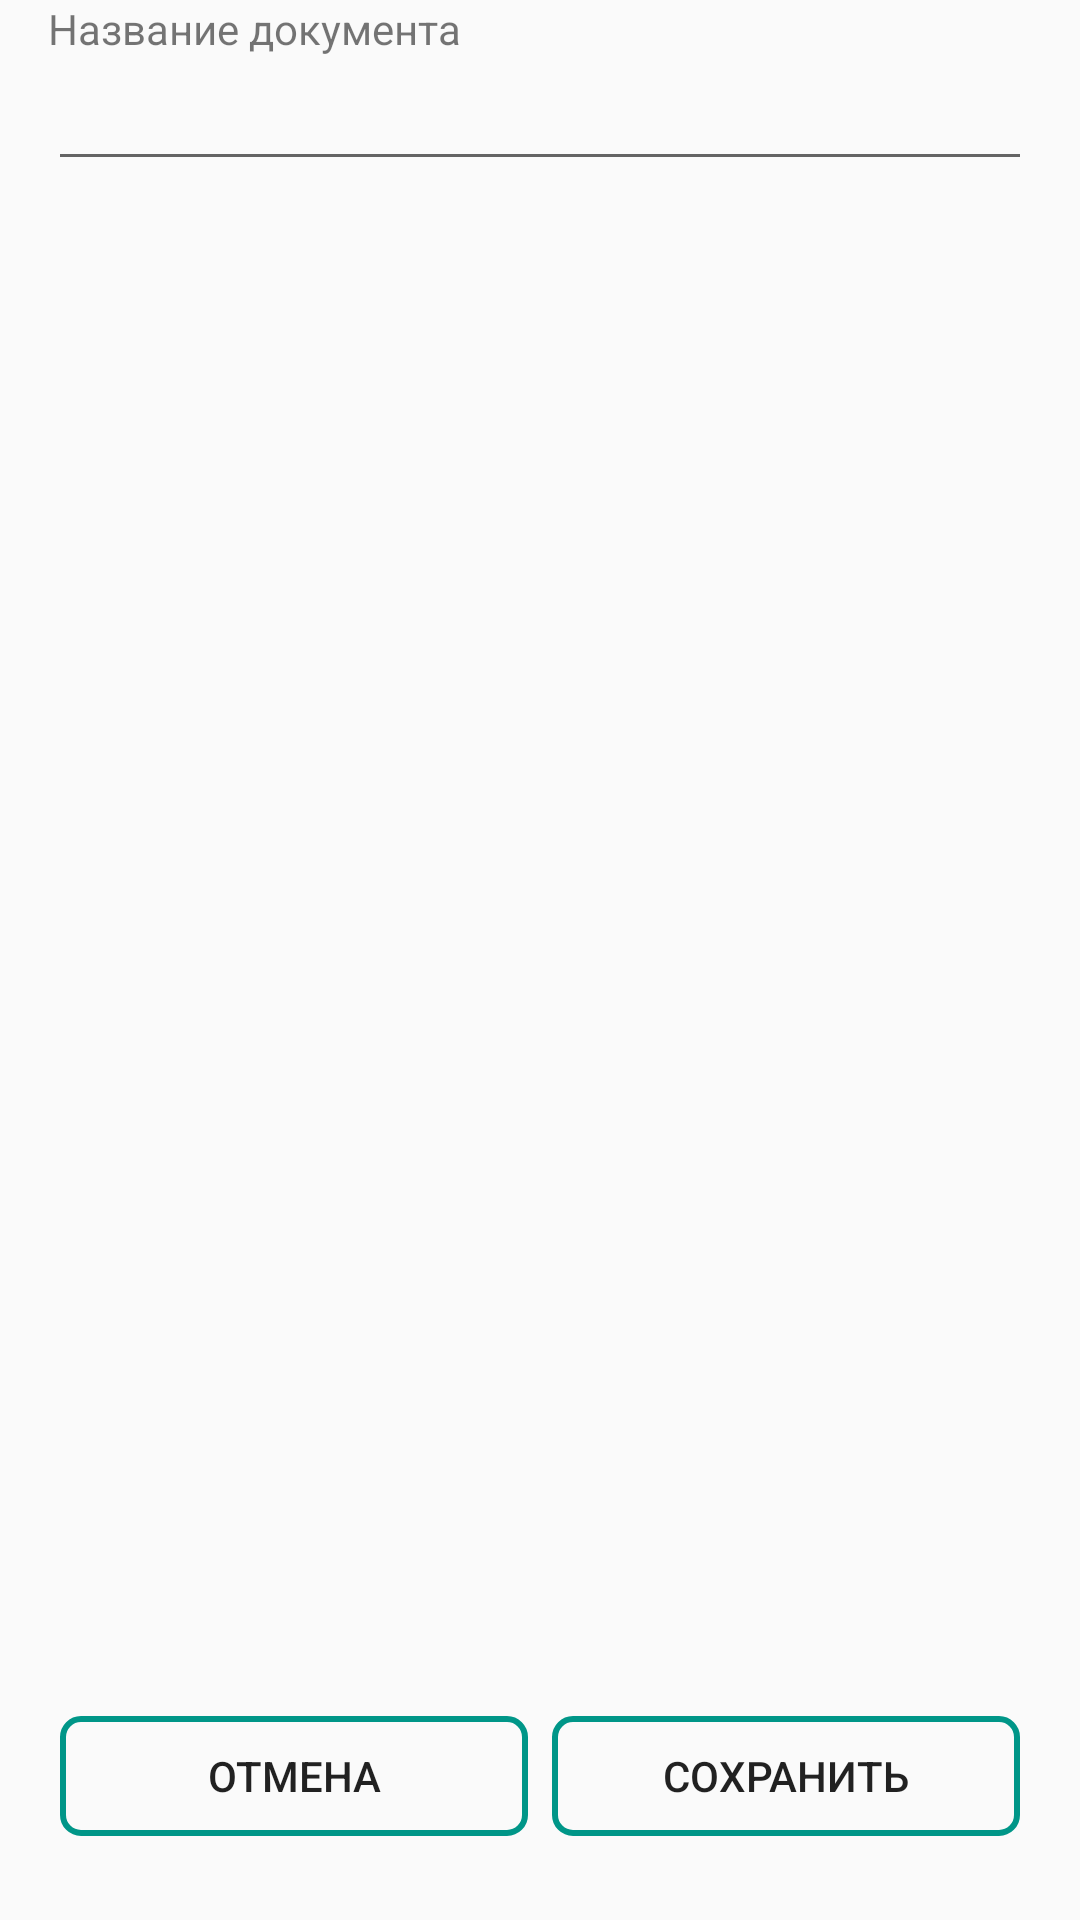

Reconstruct the res/layout file that produces this screen, plus the resources it refers to.
<!-- AndroidManifest.xml: application theme AppTheme -->
<!-- res/layout/activity_send.xml -->
<?xml version="1.0" encoding="utf-8"?>
<RelativeLayout xmlns:android="http://schemas.android.com/apk/res/android"
              android:orientation="vertical"
              android:paddingLeft="16dp"
              android:paddingRight="16dp"
              android:paddingBottom="24dp"
              android:layout_width="match_parent"
              android:layout_height="match_parent">
    <TextView
        android:id="@+id/file_name_tv"
        android:text="Название документа"
        android:layout_width="match_parent"
        android:layout_height="wrap_content"/>
    <EditText
        android:id="@+id/file_name_et"
        android:layout_below="@id/file_name_tv"
        android:layout_width="match_parent"
        android:layout_height="wrap_content"/>

    <LinearLayout
        android:id="@+id/button_lv"
        android:layout_alignParentBottom="true"
        android:orientation="horizontal"
        android:layout_width="match_parent"
        android:layout_height="wrap_content">
        <Button
            android:id="@+id/close_bt"
            android:text="Отмена"
            android:layout_weight="1"
            android:background="@drawable/button_bg_border"
            android:layout_width="match_parent"
            android:layout_height="wrap_content"/>
        <Button
            android:id="@+id/store_bt"
            android:text="Сохранить"
            android:layout_weight="1"
            android:background="@drawable/button_bg_border"
            android:layout_width="match_parent"
            android:layout_height="wrap_content"/>
    </LinearLayout>
</RelativeLayout>
<!-- resources referenced by this layout -->
<resources>
  <!-- drawable button_bg_border (drawable) -->
  <?xml version="1.0" encoding="utf-8"?>
  <inset xmlns:android="http://schemas.android.com/apk/res/android"
         android:insetBottom="4dp"
         android:insetTop="4dp"
         android:insetLeft="4dp"
         android:insetRight="4dp">
      <selector>
          <item>
              <shape android:shape="rectangle">
                  <stroke android:color="@color/app_teal"
                          android:width="2dp"/>
                  <corners
                      android:radius="6dp"/>
                  <padding android:bottom="8dp"
                           android:top="8dp"
                           android:left="4dp"
                           android:right="4dp"/>
              </shape>
          </item>
  
      </selector>
  </inset>
  <style name="AppTheme" parent="Theme.AppCompat.Light.DarkActionBar">
          
          <item name="colorPrimary">@color/colorPrimary</item>
          <item name="colorPrimaryDark">@color/colorPrimaryDark</item>
          <item name="colorAccent">@color/colorAccent</item>
      </style>
  <color name="app_teal">#009688</color>
  <color name="colorPrimary">#3F51B5</color>
  <color name="colorPrimaryDark">#303F9F</color>
  <color name="colorAccent">#FF4081</color>
</resources>
